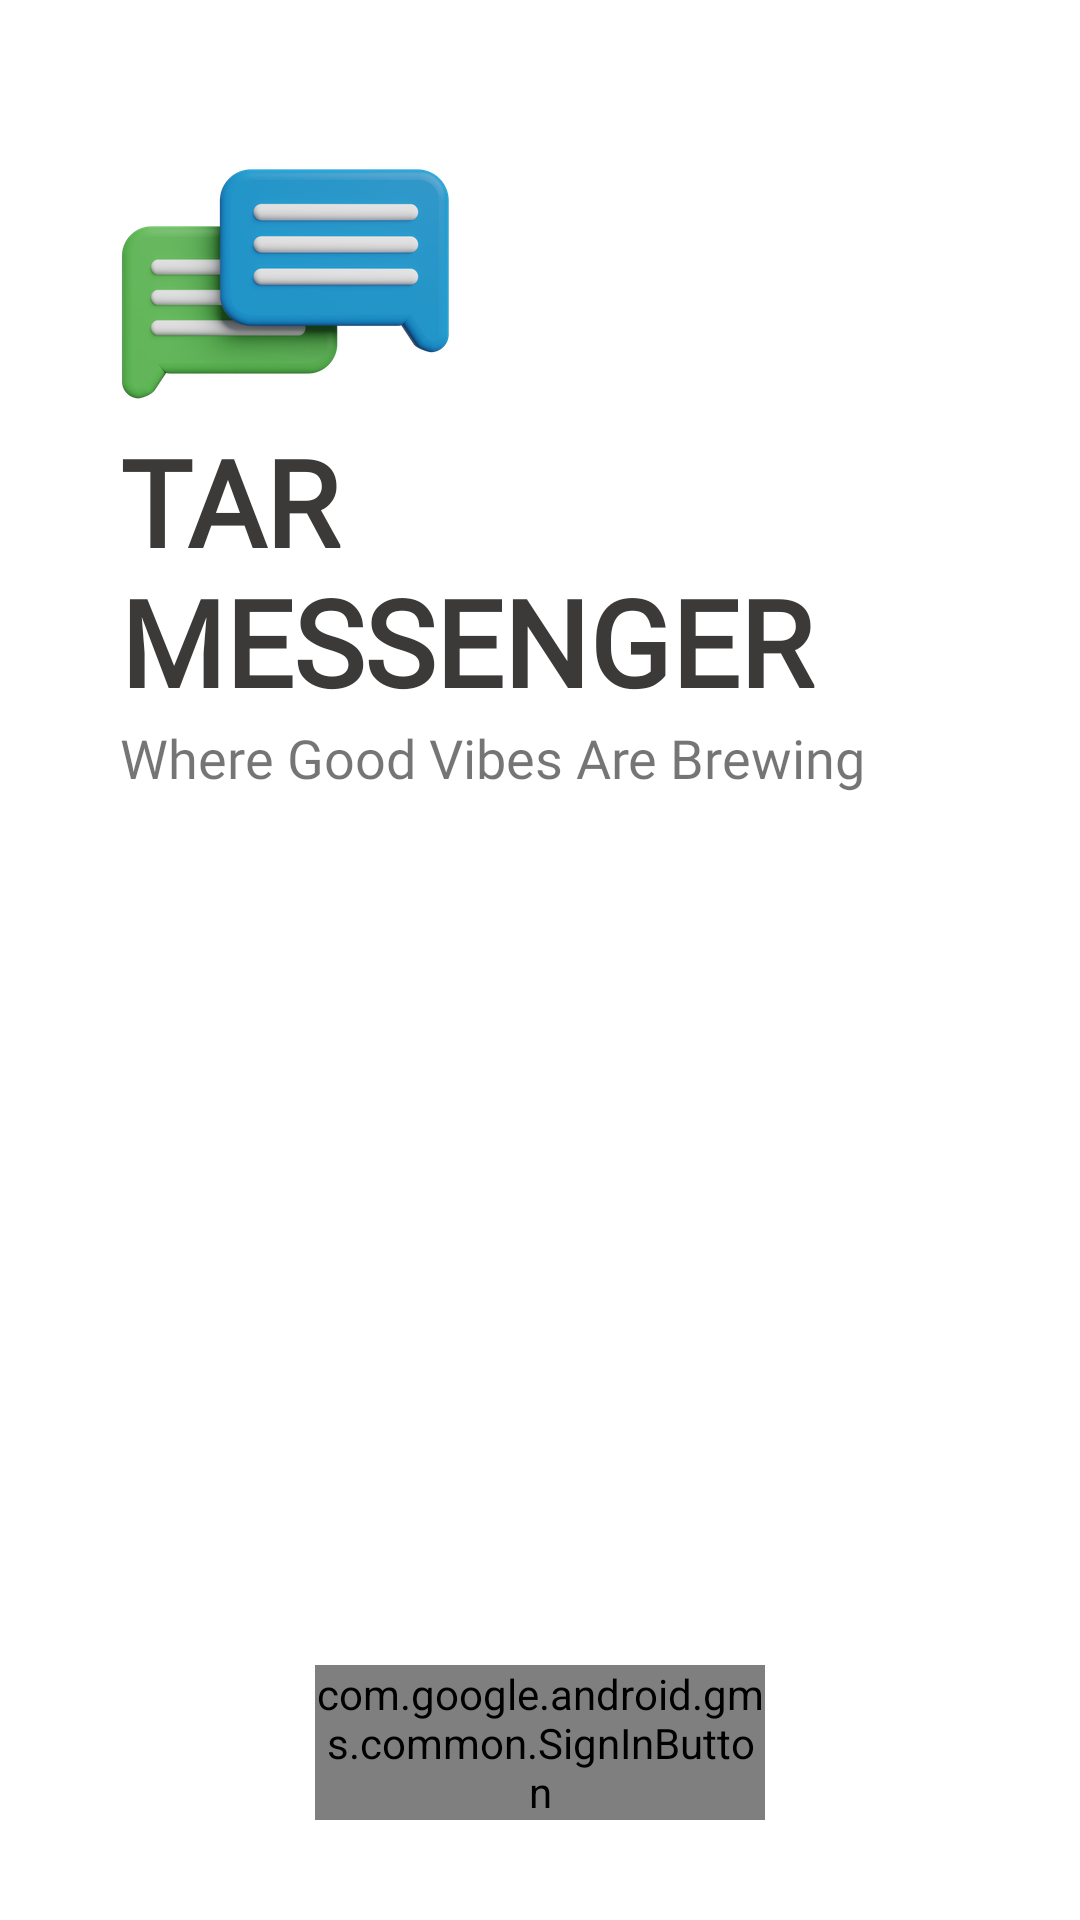

Here is an Android app screen rendered from its layout file. Give the layout XML and the strings, colors and styles it references.
<!-- AndroidManifest.xml: application theme Theme.TAR -->
<!-- res/layout/activity_login.xml -->
<?xml version="1.0" encoding="utf-8"?>
<RelativeLayout xmlns:android="http://schemas.android.com/apk/res/android"

    xmlns:app="http://schemas.android.com/apk/res-auto"
    xmlns:tools="http://schemas.android.com/tools"
    android:layout_width="match_parent"
    android:layout_height="match_parent"
    android:orientation="vertical"
    android:padding="20dp"
    tools:context=".Login"
    android:background="#ffff">

    <ImageView
        android:id="@+id/logoImage"
        android:layout_width="150dp"
        android:layout_height="150dp"
        android:background="@drawable/chatlogo" />

    <TextView
        android:id="@+id/logoname"
        android:layout_width="wrap_content"
        android:layout_height="wrap_content"
        android:layout_below="@+id/logoImage"
        android:layout_marginLeft="20dp"
        android:layout_marginTop="-30dp"
        android:fontFamily="@font/antic"
        android:text="tar messenger"
        android:textAllCaps="true"
        android:textColor="#3C3939"
        android:textSize="40sp"
        android:textStyle="bold" />

    <TextView
        android:id="@+id/sLogo"
        android:layout_width="wrap_content"
        android:layout_height="wrap_content"
        android:layout_below="@+id/logoname"
        android:layout_marginLeft="20dp"
        android:fontFamily="@font/antic"
        android:text="Where Good Vibes Are Brewing"
        android:textSize="18sp" />

    <LinearLayout
        android:layout_width="wrap_content"
        android:layout_height="wrap_content"
        android:layout_marginTop="20dp"
        android:layout_alignParentBottom="true"
        android:layout_centerInParent="true"
        android:orientation="vertical">

        <com.google.android.gms.common.SignInButton
            android:id="@+id/btnGoogle"
            android:layout_width="150dp"
            android:layout_height="wrap_content"
            android:layout_marginBottom="40px"
            android:layout_gravity="center"

            android:text="Text"
            android:textSize="22sp" />

    </LinearLayout>

</RelativeLayout>
<!-- resources referenced by this layout -->
<resources>
  <!-- drawable chatlogo: png bitmap (drawable, 30406 bytes) -->
  <style name="Theme.TAR" parent="Theme.MaterialComponents.DayNight.NoActionBar">
          
          <item name="colorPrimary">@color/purple_500</item>
          <item name="colorPrimaryVariant">@color/purple_700</item>
          <item name="colorOnPrimary">@color/white</item>
          
          <item name="colorSecondary">@color/teal_200</item>
          <item name="colorSecondaryVariant">@color/teal_700</item>
          <item name="colorOnSecondary">@color/black</item>
          
          <item name="android:statusBarColor" tools:targetApi="l">?attr/colorPrimaryVariant</item>
          
      </style>
  <color name="purple_500">#FFFFFF</color>
  <color name="purple_700">#FF3700B3</color>
  <color name="white">#FFFFFFFF</color>
  <color name="teal_200">#075E54</color>
  <color name="teal_700">#075E54</color>
  <color name="black">#101010</color>
</resources>
